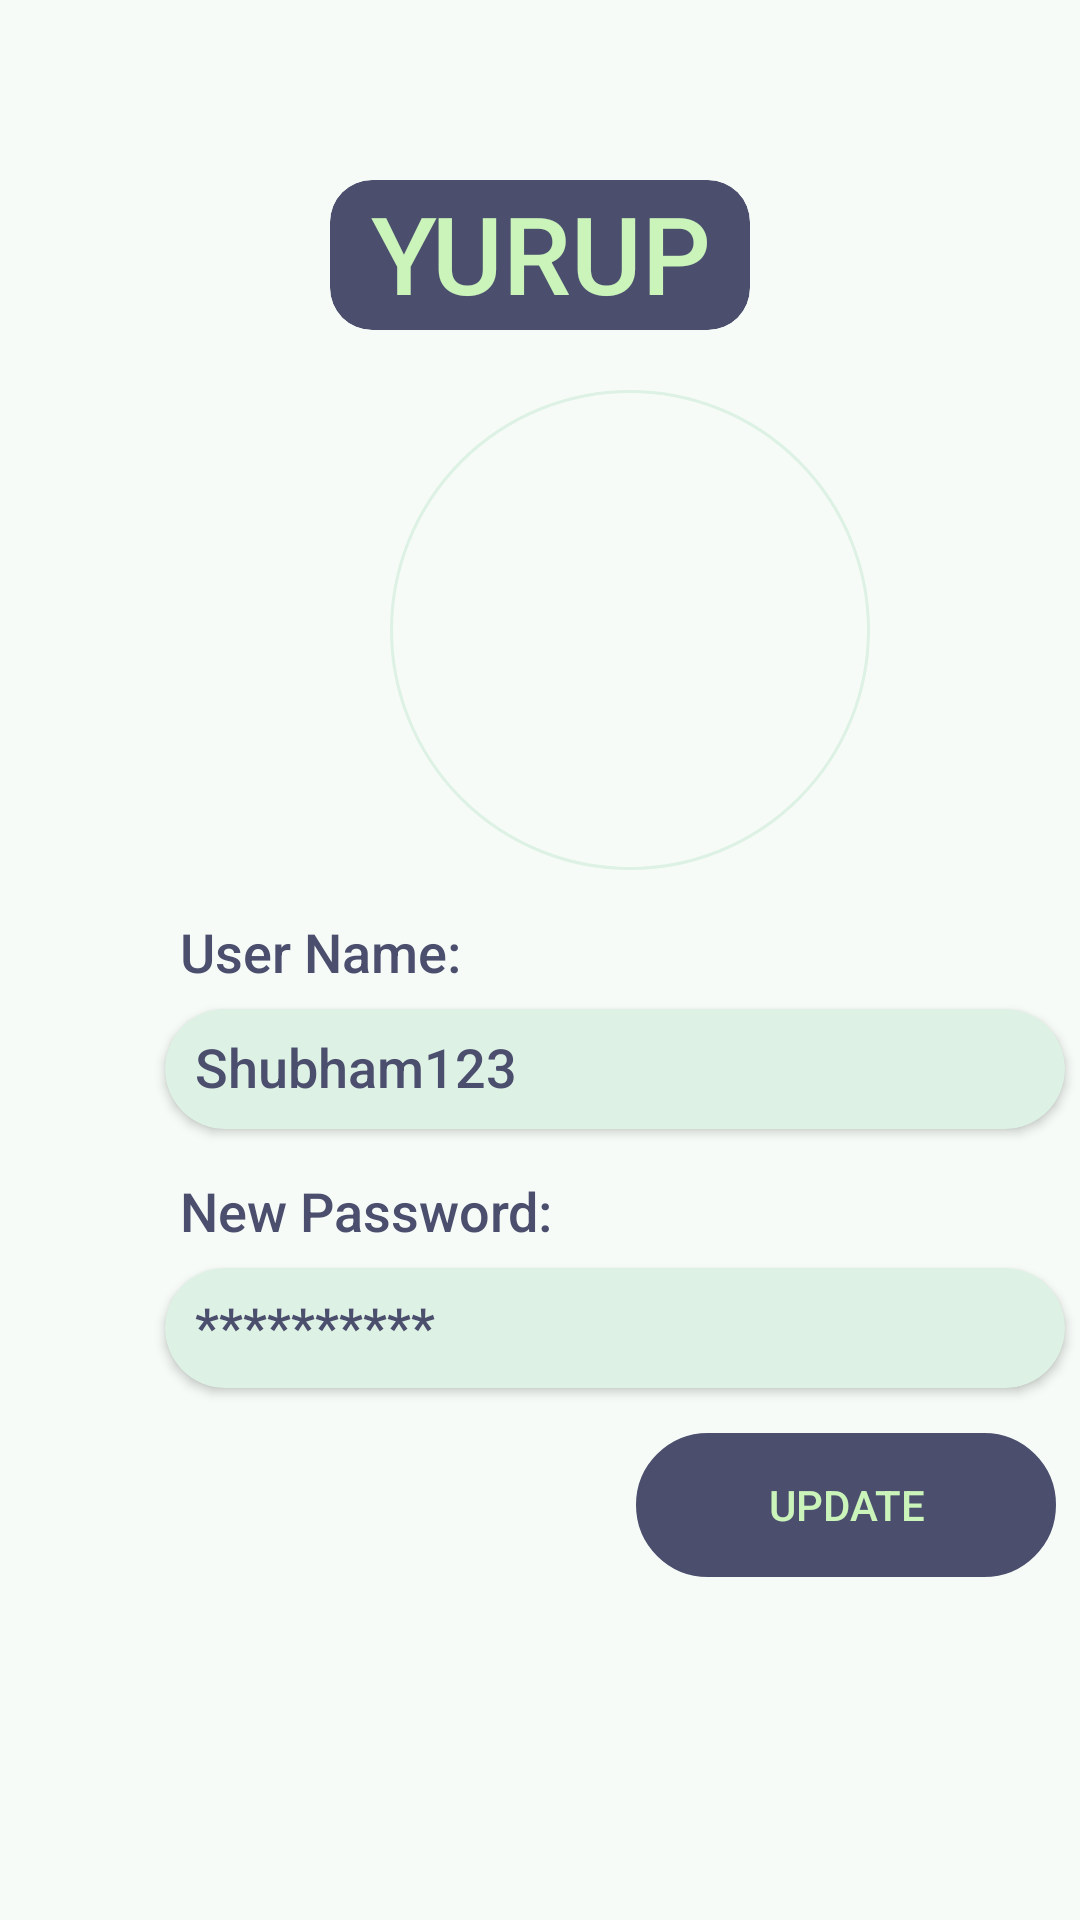

Produce the Android XML layout that renders to this screen, including the resource entries it uses.
<!-- AndroidManifest.xml: application theme AppTheme -->
<!-- res/layout/fragment_profile.xml -->
<?xml version="1.0" encoding="utf-8"?>
<FrameLayout xmlns:android="http://schemas.android.com/apk/res/android"
    xmlns:app="http://schemas.android.com/apk/res-auto"
    xmlns:tools="http://schemas.android.com/tools"
    android:layout_width="match_parent"
    android:layout_height="match_parent"
    android:background="@color/yurupAppBG"
    tools:context=".Fragments.ProfileFragment">

    <com.google.android.material.appbar.AppBarLayout
        android:id="@+id/appNameProf"
        android:layout_width="140dp"
        android:layout_height="50dp"
        android:layout_marginStart="95dp"
        android:layout_gravity="center|top"
        android:layout_marginTop="60dp"
        android:layout_marginEnd="95dp"
        android:layout_marginBottom="20dp"
        android:background="@android:color/transparent"
        android:elevation="0dp"
        android:theme="@style/AppTheme.AppBarOverlay">

        <androidx.cardview.widget.CardView
            android:layout_width="match_parent"
            android:layout_height="match_parent"
            android:layout_margin="0dp"
            android:textAlignment="center"
            app:cardBackgroundColor="@color/yurupThemeColor"
            app:cardCornerRadius="14dp"
            app:cardElevation="0dp">


            <TextView
                android:id="@+id/appNameText"
                android:layout_width="match_parent"
                android:layout_height="match_parent"
                android:layout_marginLeft="0dp"
                android:layout_marginTop="0dp"
                android:layout_marginRight="0dp"
                android:fontFamily="sans-serif-medium"
                android:text="YURUP"
                android:textAlignment="center"
                android:textColor="@color/yurupTextColor"
                android:textSize="36dp" />
        </androidx.cardview.widget.CardView>

    </com.google.android.material.appbar.AppBarLayout>

    <LinearLayout
        android:layout_width="match_parent"
        android:layout_height="match_parent"
        android:orientation="vertical"
        >









            <ImageView
                android:id="@+id/imageView"
                android:layout_marginStart="130dp"
                android:layout_marginTop="130dp"
                android:layout_width="160dp"
                android:layout_height="160dp"
                android:src="@drawable/c_360"
                android:background="@drawable/custom_rounded_corners"
                tools:src="@drawable/c_360" />

        <TextView
            android:layout_width="wrap_content"
            android:layout_height="wrap_content"
            android:text="User Name:"
            android:textSize="18dp"
            android:layout_marginTop="15dp"
            android:layout_marginStart="60dp"
            android:fontFamily="sans-serif-medium"
            android:textColor="@color/yurupThemeColor"
            />
        <androidx.cardview.widget.CardView
            android:id="@+id/cardUserName"
            android:layout_width="300dp"
            android:layout_height="40dp"
            app:cardCornerRadius="20dp"
            android:layout_marginStart="55dp"
            android:layout_marginTop="7dp"
            app:cardBackgroundColor="@color/yurupCardColor"
            >

            <TextView
                android:layout_width="match_parent"
                android:layout_height="match_parent"
                android:text="Shubham123"
                android:textSize="18dp"
                android:layout_marginTop="7dp"
                android:layout_marginStart="10dp"
                android:fontFamily="sans-serif-medium"
                android:textColor="@color/yurupThemeColor"
                />
        </androidx.cardview.widget.CardView>































        <TextView
            android:layout_width="wrap_content"
            android:layout_height="wrap_content"
            android:text="New Password:"
            android:textSize="18dp"
            android:layout_marginTop="15dp"
            android:layout_marginStart="60dp"
            android:fontFamily="sans-serif-medium"
            android:textColor="@color/yurupThemeColor"
            />
        <androidx.cardview.widget.CardView
            android:id="@+id/cardNewPassword"
            android:layout_width="300dp"
            android:layout_height="40dp"
            app:cardCornerRadius="20dp"
            android:layout_marginStart="55dp"
            android:layout_marginTop="7dp"
            app:cardBackgroundColor="@color/yurupCardColor"
            >
            <TextView
                android:layout_width="match_parent"
                android:layout_height="match_parent"
                android:text="**********"
                android:textSize="18dp"
                android:layout_marginTop="7dp"
                android:layout_marginStart="10dp"
                android:fontFamily="sans-serif-medium"
                android:textColor="@color/yurupThemeColor"
                />
        </androidx.cardview.widget.CardView>

            <Button
                android:id="@+id/btnUpdate"
                android:layout_width="140dp"
                android:layout_height="wrap_content"
                android:text="Update"
                android:background="@drawable/custom_rounded_corners"
                android:backgroundTint="@color/yurupThemeColor"
                android:fontFamily="sans-serif-medium"
                android:layout_marginTop="15dp"
                android:textColor="@color/yurupTextColor"
                android:layout_marginStart="212dp"/>


    </LinearLayout>

</FrameLayout>
<!-- resources referenced by this layout -->
<resources>
  <color name="yurupAppBG">#F6FBF7</color>
  <color name="yurupCardColor">#DDF1E4</color>
  <color name="yurupTextColor">#CAF4BA</color>
  <color name="yurupThemeColor">#4b4e6d</color>
  <!-- drawable custom_rounded_corners (drawable) -->
  <?xml version="1.0" encoding="utf-8"?>
  <shape xmlns:android="http://schemas.android.com/apk/res/android">
      <stroke
          android:width="1dp"
          android:color="@color/yurupCardColor"/>
      <corners android:radius="100dp" />
  </shape>
  <style name="AppTheme.AppBarOverlay" parent="ThemeOverlay.AppCompat.Dark.ActionBar" />
  <style name="AppTheme" parent="Theme.AppCompat.Light.NoActionBar">
          
          <item name="colorPrimary">@color/colorPrimary</item>
          <item name="colorPrimaryDark">@color/colorPrimaryDark</item>
          <item name="android:statusBarColor">@color/yurupThemeColor</item>
          <item name="android:windowTranslucentNavigation">true</item>
          <item name="colorAccent">@color/colorAccent</item>
      </style>
  <color name="colorPrimary">#CAF4BA</color>
  <color name="colorPrimaryDark">#3700B3</color>
  <color name="colorAccent">#03DAC5</color>
</resources>
